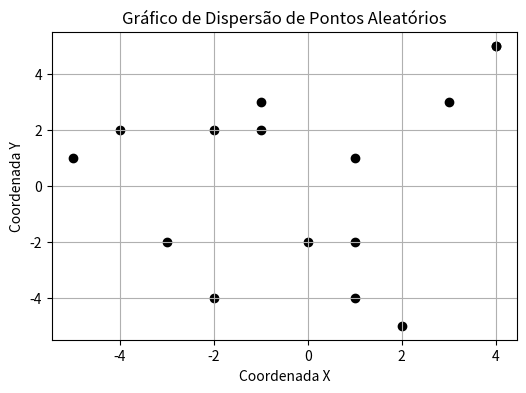

Reproduce this figure in Python.
import random
import math as m
import matplotlib.pyplot as plt

def gera_pontos(num):
    f_x = (-5, 5)
    f_y = (-5, 5)
    
    pontos = [(random.randint(f_x[0], f_x[1]), random.randint(f_y[0], f_y[1])) for _ in range(num)]
    return pontos

def gera_grafico(pontos):
    x = [ponto[0] for ponto in pontos]
    y = [ponto[1] for ponto in pontos]
    plt.figure(figsize=(6, 4))
    plt.scatter(x, y, color='black')
    plt.title('Gráfico de Dispersão de Pontos Aleatórios')
    plt.xlabel('Coordenada X')
    plt.ylabel('Coordenada Y')
    plt.grid(True)
    plt.show()

def calc_dist(a, b):
    return m.sqrt((a[0]-b[0])**2+(a[1]-b[1])**2)

def menor_dist(pontos):
    p1 = []
    p2 = []
    distmin = 1000
    for i in range(0, len(pontos)-1):
        for j in range(i+1, len(pontos)):
            dist = calc_dist(pontos[i], pontos[j])
            if dist < distmin:
                p1 = list(pontos[i])
                p2 = list(pontos[j])
                distmin = dist
    return (p1, p2, distmin)


pontos = gera_pontos(15)
for p in pontos:
    print(p)
ponto1, ponto2, dist = menor_dist(pontos)
print(ponto1, ponto2, dist)
gera_grafico(pontos)